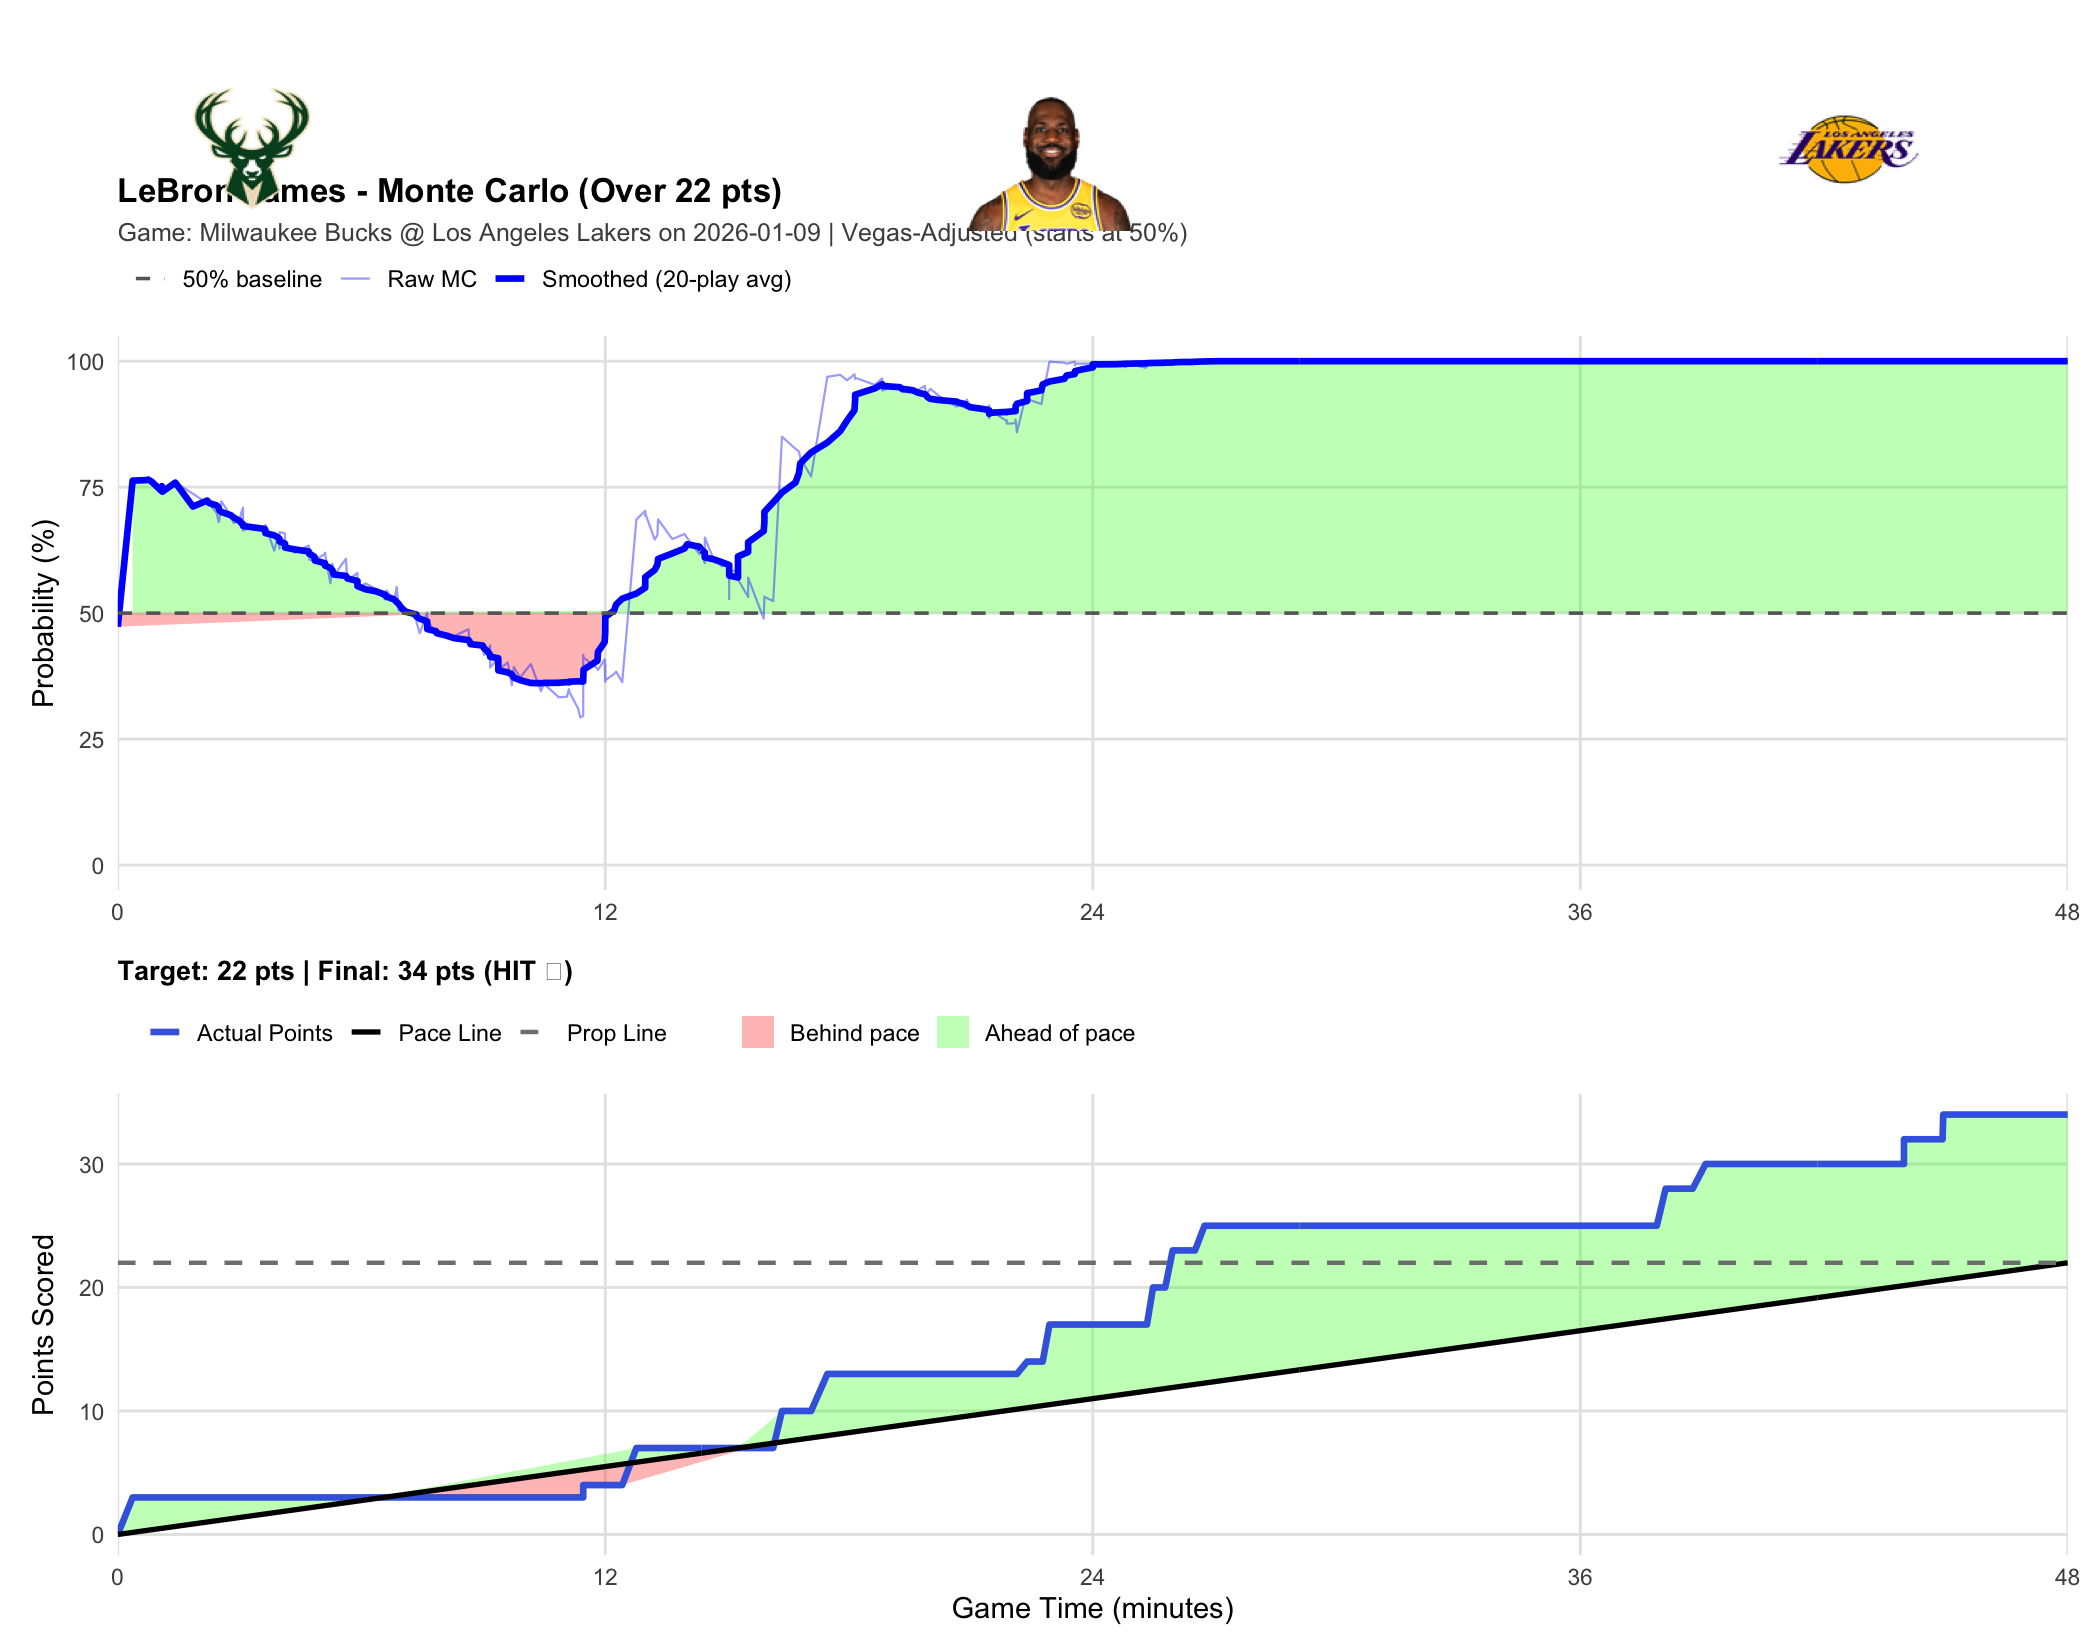

The data file committed next to this chart (first rows):
player_name, game_id, game_date, prop_line, game_minute, quarter, cumulative_points, description, prob_over, final_points, result
LeBron James, 401810396, 2026-01-09, 22, 0.0000, 1, 0, Myles Turner vs. Deandre Ayton (Luka Don…, 0.4730, 34, HIT
LeBron James, 401810396, 2026-01-09, 22, 0.3667, 1, 3, Luka Doncic makes 23-foot three point ju…, 0.7630, 34, HIT
LeBron James, 401810396, 2026-01-09, 22, 0.7000, 1, 3, Myles Turner misses 24-foot three point …, 0.7640, 34, HIT
LeBron James, 401810396, 2026-01-09, 22, 0.7500, 1, 3, Luka Doncic defensive rebound, 0.7650, 34, HIT
LeBron James, 401810396, 2026-01-09, 22, 0.8333, 1, 3, LeBron James makes running layup (Luka D…, 0.7610, 34, HIT
LeBron James, 401810396, 2026-01-09, 22, 1.067, 1, 3, Kevin Porter Jr. misses driving layup, 0.7430, 34, HIT
LeBron James, 401810396, 2026-01-09, 22, 1.083, 1, 3, Myles Turner offensive rebound, 0.7520, 34, HIT
LeBron James, 401810396, 2026-01-09, 22, 1.1, 1, 3, Myles Turner makes two point shot, 0.7410, 34, HIT
LeBron James, 401810396, 2026-01-09, 22, 1.417, 1, 3, Luka Doncic makes 26-foot three point ju…, 0.7590, 34, HIT
LeBron James, 401810396, 2026-01-09, 22, 1.85, 1, 3, AJ Green makes 25-foot three point step …, 0.7370, 34, HIT
LeBron James, 401810396, 2026-01-09, 22, 2.2, 1, 3, Luka Doncic bad pass?turnover (Kevin Por…, 0.7180, 34, HIT
LeBron James, 401810396, 2026-01-09, 22, 2.25, 1, 3, Giannis Antetokounmpo makes running dunk…, 0.7170, 34, HIT
LeBron James, 401810396, 2026-01-09, 22, 2.433, 1, 3, Luka Doncic misses 30-foot three point p…, 0.6990, 34, HIT
LeBron James, 401810396, 2026-01-09, 22, 2.483, 1, 3, Marcus Smart offensive rebound, 0.6810, 34, HIT
LeBron James, 401810396, 2026-01-09, 22, 2.5, 1, 3, Deandre Ayton misses 15-foot jumper, 0.6840, 34, HIT
LeBron James, 401810396, 2026-01-09, 22, 2.55, 1, 3, Giannis Antetokounmpo defensive rebound, 0.7220, 34, HIT
LeBron James, 401810396, 2026-01-09, 22, 2.783, 1, 3, Myles Turner misses 23-foot three point …, 0.6930, 34, HIT
LeBron James, 401810396, 2026-01-09, 22, 2.85, 1, 3, Deandre Ayton defensive rebound, 0.6790, 34, HIT
LeBron James, 401810396, 2026-01-09, 22, 3, 1, 3, LeBron James misses driving layup, 0.6820, 34, HIT
LeBron James, 401810396, 2026-01-09, 22, 3.033, 1, 3, Ryan Rollins defensive rebound, 0.6980, 34, HIT
LeBron James, 401810396, 2026-01-09, 22, 3.083, 1, 3, Myles Turner offensive foul, 0.7090, 34, HIT
LeBron James, 401810396, 2026-01-09, 22, 3.083, 1, 3, Myles Turner offensive foul turnover, 0.6640, 34, HIT
LeBron James, 401810396, 2026-01-09, 22, 3.333, 1, 3, Deandre Ayton makes 1-foot alley oop dun…, 0.6710, 34, HIT
LeBron James, 401810396, 2026-01-09, 22, 3.617, 1, 3, Myles Turner misses driving floating jum…, 0.6700, 34, HIT
LeBron James, 401810396, 2026-01-09, 22, 3.633, 1, 3, Deandre Ayton defensive rebound, 0.6630, 34, HIT
LeBron James, 401810396, 2026-01-09, 22, 3.633, 1, 3, Myles Turner personal foul, 0.6750, 34, HIT
LeBron James, 401810396, 2026-01-09, 22, 3.85, 1, 3, LeBron James misses 18-foot pullup jump …, 0.6240, 34, HIT
LeBron James, 401810396, 2026-01-09, 22, 3.933, 1, 3, Kevin Porter Jr. defensive rebound, 0.6500, 34, HIT
LeBron James, 401810396, 2026-01-09, 22, 3.983, 1, 3, Ryan Rollins misses running pullup jump …, 0.6280, 34, HIT
LeBron James, 401810396, 2026-01-09, 22, 3.983, 1, 3, Marcus Smart defensive rebound, 0.6610, 34, HIT
LeBron James, 401810396, 2026-01-09, 22, 4.117, 1, 3, LeBron James makes dunk (Luka Doncic ass…, 0.6580, 34, HIT
LeBron James, 401810396, 2026-01-09, 22, 4.117, 1, 3, Bucks Full timeout, 0.6510, 34, HIT
LeBron James, 401810396, 2026-01-09, 22, 4.117, 1, 3, Bobby Portis enters the game for Myles T…, 0.6400, 34, HIT
LeBron James, 401810396, 2026-01-09, 22, 4.35, 1, 3, AJ Green makes 19-foot pullup jump shot …, 0.6200, 34, HIT
LeBron James, 401810396, 2026-01-09, 22, 4.7, 1, 3, Giannis Antetokounmpo blocks Luka Doncic…, 0.6340, 34, HIT
LeBron James, 401810396, 2026-01-09, 22, 4.717, 1, 3, Luka Doncic offensive rebound, 0.6060, 34, HIT
LeBron James, 401810396, 2026-01-09, 22, 4.75, 1, 3, Luka Doncic misses 12-foot fade away jum…, 0.6060, 34, HIT
LeBron James, 401810396, 2026-01-09, 22, 4.833, 1, 3, Luka Doncic offensive rebound, 0.6030, 34, HIT
LeBron James, 401810396, 2026-01-09, 22, 4.85, 1, 3, Giannis Antetokounmpo vs. Luka Doncic (A…, 0.6110, 34, HIT
LeBron James, 401810396, 2026-01-09, 22, 4.85, 1, 3, Luka Doncic lost ball turnover (Giannis …, 0.6060, 34, HIT
LeBron James, 401810396, 2026-01-09, 22, 5.1, 1, 3, Jarred Vanderbilt enters the game for Le…, 0.6170, 34, HIT
LeBron James, 401810396, 2026-01-09, 22, 5.1, 1, 3, Kevin Porter Jr. steps out of bounds tur…, 0.6200, 34, HIT
LeBron James, 401810396, 2026-01-09, 22, 5.233, 1, 3, Marcus Smart lost ball turnover (Kevin P…, 0.5590, 34, HIT
LeBron James, 401810396, 2026-01-09, 22, 5.283, 1, 3, Ryan Rollins misses 26-foot running jump…, 0.5980, 34, HIT
LeBron James, 401810396, 2026-01-09, 22, 5.3, 1, 3, Bobby Portis offensive rebound, 0.5800, 34, HIT
LeBron James, 401810396, 2026-01-09, 22, 5.317, 1, 3, Bobby Portis makes two point shot, 0.5740, 34, HIT
LeBron James, 401810396, 2026-01-09, 22, 5.617, 1, 3, Marcus Smart bad pass?turnover (Kevin Po…, 0.6080, 34, HIT
LeBron James, 401810396, 2026-01-09, 22, 5.65, 1, 3, Kevin Porter Jr. makes running dunk, 0.5640, 34, HIT
LeBron James, 401810396, 2026-01-09, 22, 5.9, 1, 3, Kevin Porter Jr. personal foul, 0.5800, 34, HIT
LeBron James, 401810396, 2026-01-09, 22, 5.9, 1, 3, Gary Trent Jr. enters the game for Kevin…, 0.5540, 34, HIT
LeBron James, 401810396, 2026-01-09, 22, 5.9, 1, 3, Lakers delay of game violation, 0.5490, 34, HIT
LeBron James, 401810396, 2026-01-09, 22, 6.1, 1, 3, Marcus Smart makes 23-foot three pointer…, 0.5590, 34, HIT
LeBron James, 401810396, 2026-01-09, 22, 6.35, 1, 3, AJ Green makes 22-foot three point jumpe…, 0.5480, 34, HIT
LeBron James, 401810396, 2026-01-09, 22, 6.583, 1, 3, Luka Doncic misses driving floating jump…, 0.5270, 34, HIT
LeBron James, 401810396, 2026-01-09, 22, 6.617, 1, 3, Giannis Antetokounmpo defensive rebound, 0.5450, 34, HIT
LeBron James, 401810396, 2026-01-09, 22, 6.8, 1, 3, Bobby Portis lost ball turnover (Marcus …, 0.5240, 34, HIT
LeBron James, 401810396, 2026-01-09, 22, 6.867, 1, 3, Luka Doncic misses running pullup jump s…, 0.5520, 34, HIT
LeBron James, 401810396, 2026-01-09, 22, 6.917, 1, 3, Jake LaRavia offensive rebound, 0.5050, 34, HIT
LeBron James, 401810396, 2026-01-09, 22, 6.967, 1, 3, Jake LaRavia misses 27-foot three point …, 0.5060, 34, HIT
LeBron James, 401810396, 2026-01-09, 22, 7.017, 1, 3, AJ Green defensive rebound, 0.5140, 34, HIT
... 392 more rows
